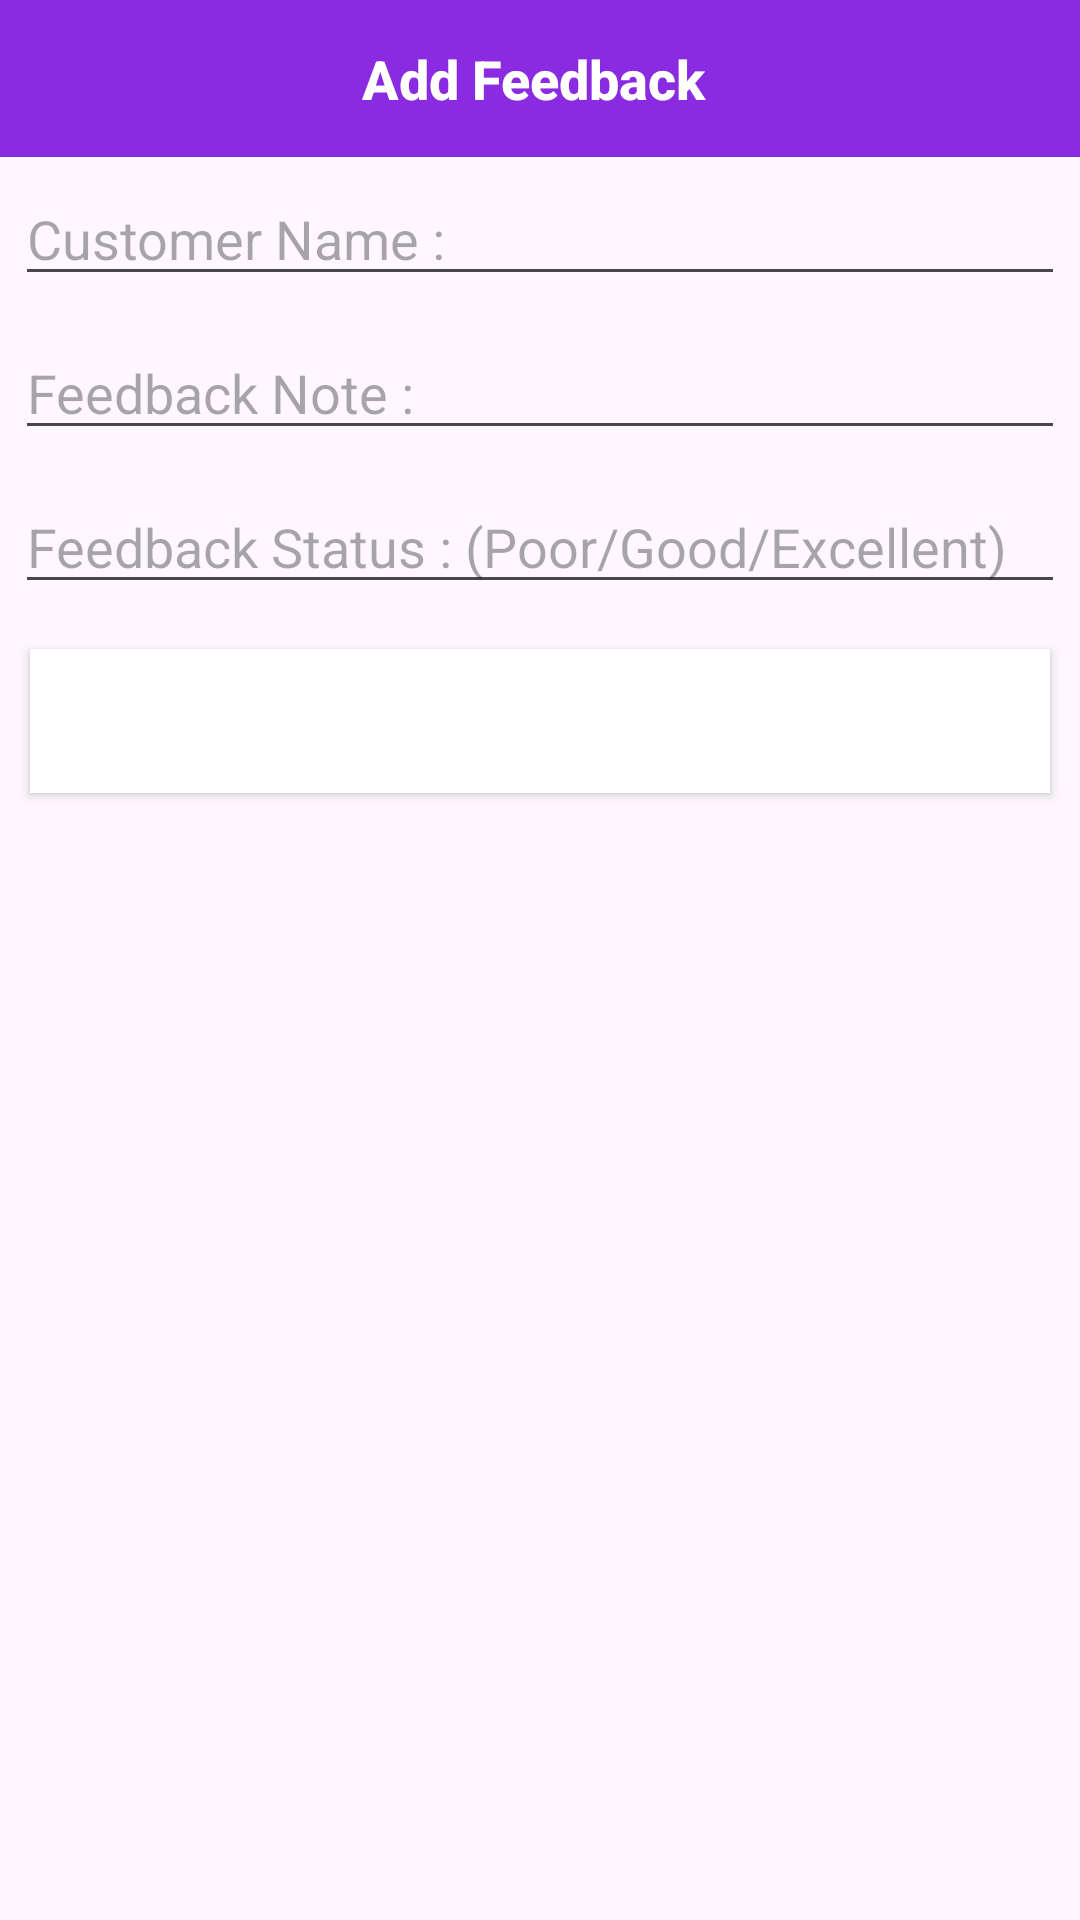

Here is an Android app screen rendered from its layout file. Give the layout XML and the strings, colors and styles it references.
<!-- AndroidManifest.xml: application theme Theme.SweetCake -->
<!-- res/layout/feedback_insert.xml -->
<?xml version="1.0" encoding="utf-8"?>
<LinearLayout
    xmlns:android="http://schemas.android.com/apk/res/android"
    android:layout_width="match_parent"
    android:orientation="vertical"
    android:layout_height="wrap_content">

    <TextView
        style="@style/TextAppearance.Compat.Notification.Title"
        android:layout_width="match_parent"
        android:layout_height="wrap_content"
        android:background="@color/primary"
        android:gravity="center"
        android:padding="14dp"
        android:text="Add Feedback "
        android:textColor="#fff"
        android:textSize="18sp"
        android:textStyle="bold" />

    <EditText
        android:id="@+id/feedusername"
        android:layout_width="match_parent"
        android:layout_height="wrap_content"
        android:layout_margin="5dp"
        android:hint="Customer Name : " />

    <EditText
        android:id="@+id/feednotes"
        android:layout_width="match_parent"
        android:layout_height="wrap_content"
        android:layout_margin="5dp"
        android:hint="Feedback Note : " />

    <EditText
        android:id="@+id/feedstatus"
        android:layout_width="match_parent"
        android:layout_height="wrap_content"
        android:layout_margin="5dp"
        android:hint="Feedback Status : (Poor/Good/Excellent)" />

    <Button
        android:id="@+id/feedinsert_btn"
        android:layout_width="match_parent"
        android:layout_height="wrap_content"
        android:layout_margin="10dp"
        android:background="@color/white"
        android:text="ADD"
        android:textColor="#fff"
        android:textSize="16sp" />

</LinearLayout>
<!-- resources referenced by this layout -->
<resources>
  <color name="primary">#8a2be2</color>
  <color name="white">#FFFFFFFF</color>
  <style name="Theme.SweetCake" parent="Base.Theme.SweetCake" />
  <style name="Base.Theme.SweetCake" parent="Theme.Material3.DayNight.NoActionBar">
          
          
      </style>
</resources>
